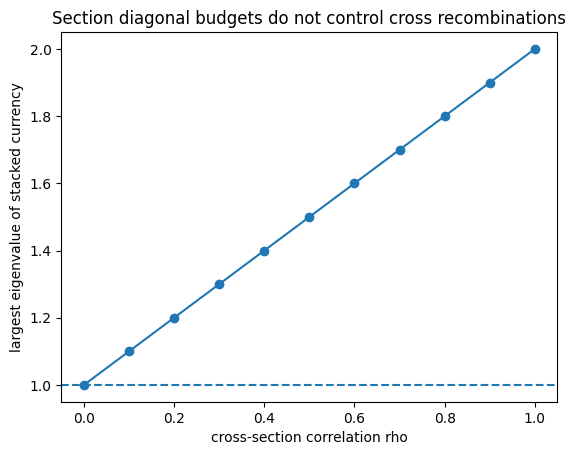

The table this chart was drawn from, first rows:
rho, diag_passes, union_lambda_max, recombination_capacity, union_passes_budget_I, positive_violation
0.0, True, 1.0, 1, True, 0.0
0.1, True, 1.1, 1.1, False, 0.1
0.2, True, 1.2, 1.2, False, 0.2
0.3, True, 1.3, 1.3, False, 0.3
0.4, True, 1.4, 1.4, False, 0.4
0.5, True, 1.5, 1.5, False, 0.5
0.6, True, 1.6, 1.6, False, 0.6
0.7, True, 1.7, 1.7, False, 0.7
0.8, True, 1.8, 1.8, False, 0.8
0.9, True, 1.9, 1.9, False, 0.9
1.0, True, 2.0, 2, False, 1.0
